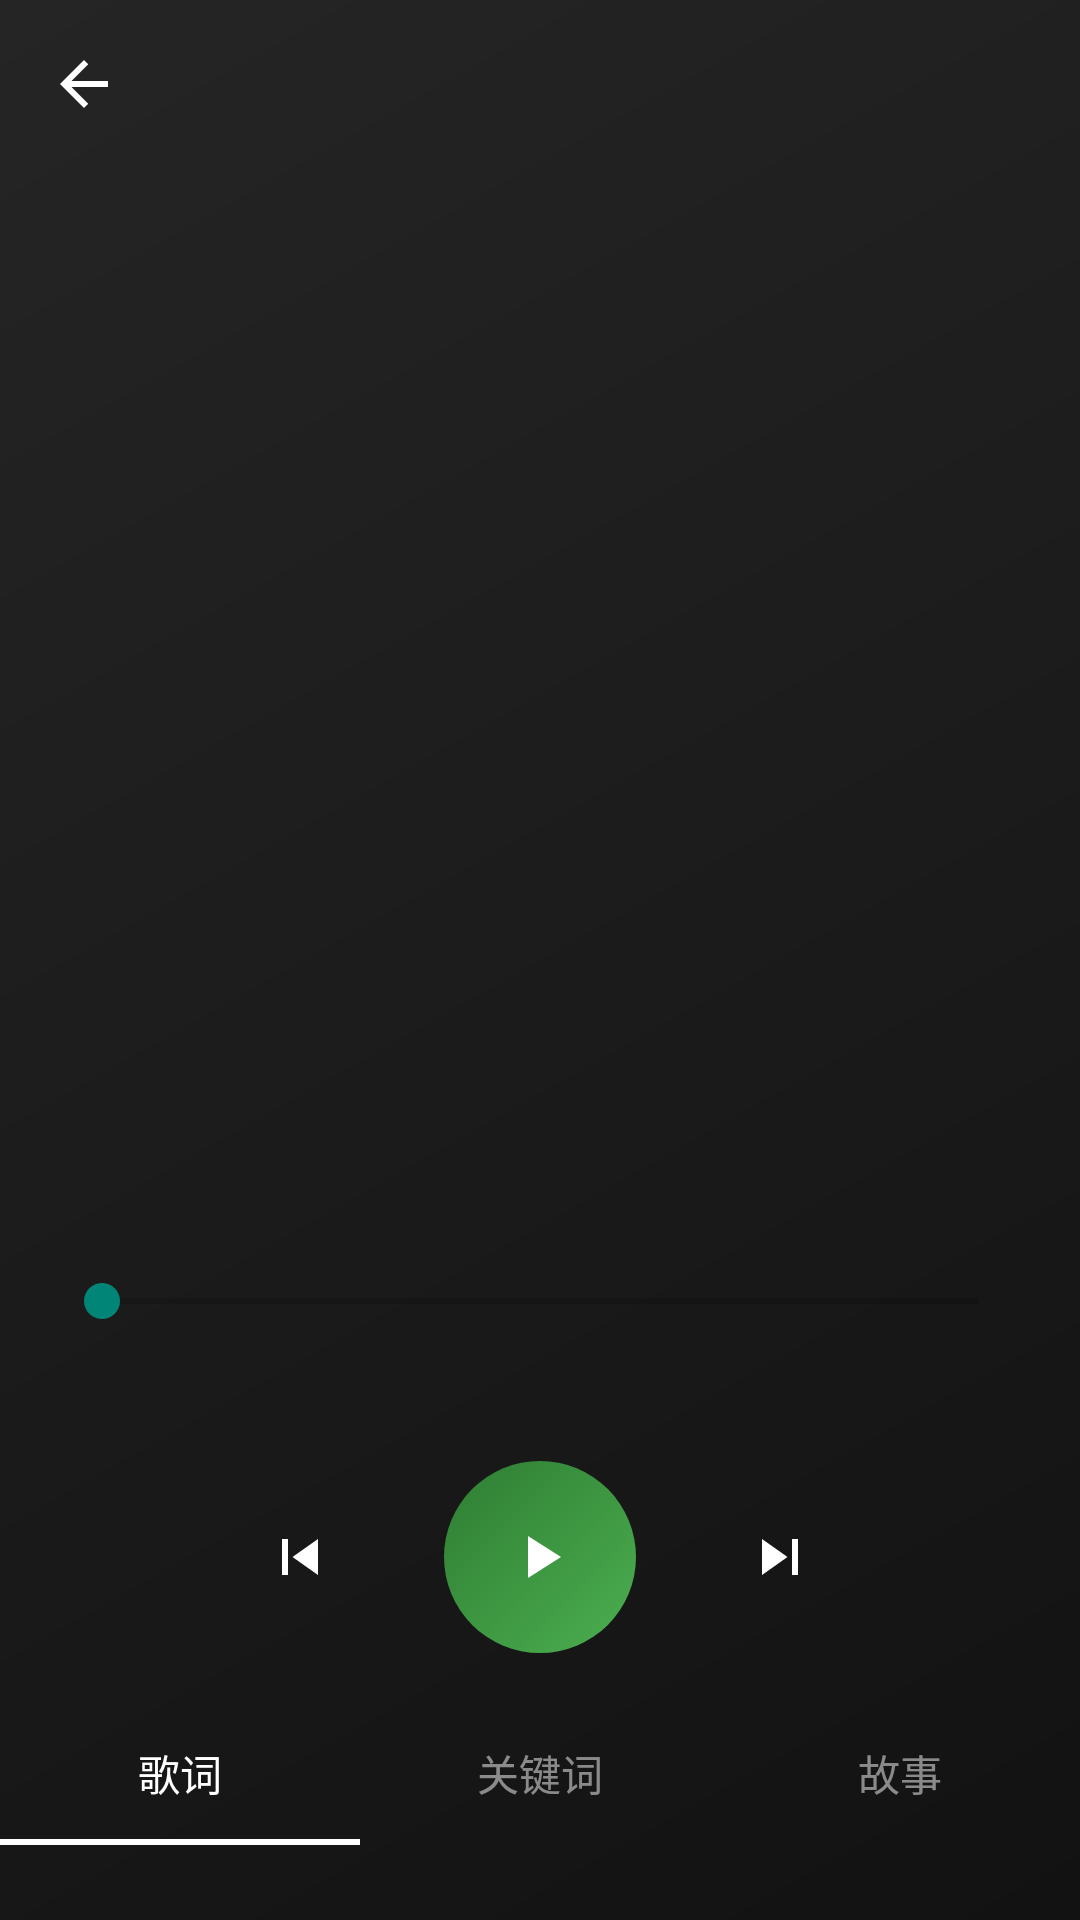

Layout XML and referenced resources for this Android screen:
<!-- AndroidManifest.xml: activity theme Theme.AppCompat.Light.NoActionBar -->
<!-- res/layout/activity_music_player.xml -->
<?xml version="1.0" encoding="utf-8"?>
<androidx.constraintlayout.widget.ConstraintLayout xmlns:android="http://schemas.android.com/apk/res/android"
    xmlns:app="http://schemas.android.com/apk/res-auto"
    xmlns:tools="http://schemas.android.com/tools"
    android:layout_width="match_parent"
    android:layout_height="match_parent"
    android:background="@drawable/music_player_background"
    tools:context=".MusicPlayerActivity">

    <androidx.appcompat.widget.Toolbar
        android:id="@+id/musicPlayerToolbar"
        android:layout_width="match_parent"
        android:layout_height="?attr/actionBarSize"
        android:background="@android:color/transparent"
        android:elevation="0dp"
        app:layout_constraintEnd_toEndOf="parent"
        app:layout_constraintStart_toStartOf="parent"
        app:layout_constraintTop_toTopOf="parent"
        app:navigationIcon="@drawable/ic_back"
        app:titleTextColor="@android:color/white" />

    <ImageView
        android:id="@+id/albumArtImageView"
        android:layout_width="0dp"
        android:layout_height="0dp"
        android:layout_marginTop="16dp"
        android:contentDescription="@string/album_art_description"
        android:scaleType="centerCrop"
        app:layout_constraintDimensionRatio="1:1"
        app:layout_constraintEnd_toEndOf="parent"
        app:layout_constraintStart_toStartOf="parent"
        app:layout_constraintTop_toBottomOf="@+id/musicPlayerToolbar"
        app:layout_constraintWidth_percent="0.7"
        tools:src="@drawable/shibaipin" />

    <TextView
        android:id="@+id/songTitleTextView"
        android:layout_width="0dp"
        android:layout_height="wrap_content"
        android:layout_marginTop="24dp"
        android:ellipsize="end"
        android:gravity="center"
        android:maxLines="1"
        android:textColor="@android:color/white"
        android:textSize="20sp"
        android:textStyle="bold"
        app:layout_constraintEnd_toEndOf="parent"
        app:layout_constraintStart_toStartOf="parent"
        app:layout_constraintTop_toBottomOf="@+id/albumArtImageView"
        app:layout_constraintWidth_percent="0.8"
        tools:text="Song Title" />

    <TextView
        android:id="@+id/artistTextView"
        android:layout_width="0dp"
        android:layout_height="wrap_content"
        android:layout_marginTop="4dp"
        android:alpha="0.8"
        android:ellipsize="end"
        android:gravity="center"
        android:maxLines="1"
        android:textColor="@android:color/white"
        android:textSize="16sp"
        app:layout_constraintEnd_toEndOf="parent"
        app:layout_constraintStart_toStartOf="parent"
        app:layout_constraintTop_toBottomOf="@+id/songTitleTextView"
        app:layout_constraintWidth_percent="0.8"
        tools:text="Artist Name" />

    <SeekBar
        android:id="@+id/musicSeekBar"
        android:layout_width="0dp"
        android:layout_height="wrap_content"
        android:layout_marginTop="24dp"
        app:layout_constraintEnd_toEndOf="parent"
        app:layout_constraintStart_toStartOf="parent"
        app:layout_constraintTop_toBottomOf="@+id/artistTextView"
        app:layout_constraintWidth_percent="0.9" />

    <TextView
        android:id="@+id/currentTimeTextView"
        android:layout_width="wrap_content"
        android:layout_height="wrap_content"
        android:layout_marginTop="4dp"
        android:alpha="0.7"
        android:textColor="@android:color/white"
        android:textSize="12sp"
        app:layout_constraintStart_toStartOf="@+id/musicSeekBar"
        app:layout_constraintTop_toBottomOf="@+id/musicSeekBar"
        tools:text="00:00" />

    <TextView
        android:id="@+id/totalTimeTextView"
        android:layout_width="wrap_content"
        android:layout_height="wrap_content"
        android:layout_marginTop="4dp"
        android:alpha="0.7"
        android:textColor="@android:color/white"
        android:textSize="12sp"
        app:layout_constraintEnd_toEndOf="@+id/musicSeekBar"
        app:layout_constraintTop_toBottomOf="@+id/musicSeekBar"
        tools:text="03:45" />

    <LinearLayout
        android:id="@+id/controlsLayout"
        android:layout_width="wrap_content"
        android:layout_height="wrap_content"
        android:layout_marginTop="24dp"
        android:gravity="center"
        android:orientation="horizontal"
        app:layout_constraintEnd_toEndOf="parent"
        app:layout_constraintStart_toStartOf="parent"
        app:layout_constraintTop_toBottomOf="@+id/currentTimeTextView">

        <ImageButton
            android:id="@+id/previousButton"
            android:layout_width="48dp"
            android:layout_height="48dp"
            android:background="?attr/selectableItemBackgroundBorderless"
            android:contentDescription="@string/previous_track"
            android:src="@drawable/ic_skip_previous"
            app:tint="@android:color/white" />

        <ImageButton
            android:id="@+id/playPauseButton"
            android:layout_width="64dp"
            android:layout_height="64dp"
            android:layout_marginStart="24dp"
            android:layout_marginEnd="24dp"
            android:background="@drawable/play_button_background"
            android:contentDescription="@string/play_pause"
            android:src="@drawable/ic_play" />

        <ImageButton
            android:id="@+id/nextButton"
            android:layout_width="48dp"
            android:layout_height="48dp"
            android:background="?attr/selectableItemBackgroundBorderless"
            android:contentDescription="@string/next_track"
            android:src="@drawable/ic_skip_next"
            app:tint="@android:color/white" />
    </LinearLayout>

    <com.google.android.material.tabs.TabLayout
        android:id="@+id/contentTabLayout"
        android:layout_width="match_parent"
        android:layout_height="wrap_content"
        android:layout_marginTop="16dp"
        android:background="@android:color/transparent"
        app:layout_constraintEnd_toEndOf="parent"
        app:layout_constraintStart_toStartOf="parent"
        app:layout_constraintTop_toBottomOf="@+id/controlsLayout"
        app:tabIndicatorColor="@android:color/white"
        app:tabSelectedTextColor="@android:color/white"
        app:tabTextColor="#80FFFFFF">

        <com.google.android.material.tabs.TabItem
            android:layout_width="wrap_content"
            android:layout_height="wrap_content"
            android:text="@string/tab_lyrics" />

        <com.google.android.material.tabs.TabItem
            android:layout_width="wrap_content"
            android:layout_height="wrap_content"
            android:text="@string/tab_keywords" />

        <com.google.android.material.tabs.TabItem
            android:layout_width="wrap_content"
            android:layout_height="wrap_content"
            android:text="@string/tab_story" />
    </com.google.android.material.tabs.TabLayout>

    <androidx.viewpager2.widget.ViewPager2
        android:id="@+id/contentViewPager"
        android:layout_width="0dp"
        android:layout_height="0dp"
        android:layout_marginTop="8dp"
        app:layout_constraintBottom_toBottomOf="parent"
        app:layout_constraintEnd_toEndOf="parent"
        app:layout_constraintStart_toStartOf="parent"
        app:layout_constraintTop_toBottomOf="@+id/contentTabLayout" />
    <ProgressBar
        android:id="@+id/apiLoadingProgressBar"
        android:layout_width="wrap_content"
        android:layout_height="wrap_content"
        android:visibility="gone"
        app:layout_constraintBottom_toBottomOf="parent"
        app:layout_constraintEnd_toEndOf="parent"
        app:layout_constraintStart_toStartOf="parent"
        app:layout_constraintTop_toTopOf="parent" />

</androidx.constraintlayout.widget.ConstraintLayout>
<!-- resources referenced by this layout -->
<resources>
  <!-- drawable ic_back (drawable) -->
  <?xml version="1.0" encoding="utf-8"?>
  <vector xmlns:android="http://schemas.android.com/apk/res/android"
      android:width="24dp"
      android:height="24dp"
      android:viewportWidth="24.0"
      android:viewportHeight="24.0"
      android:tint="#FFFFFF">
      <path
          android:fillColor="#FF000000"
          android:pathData="M20,11H7.83l5.59,-5.59L12,4l-8,8 8,8 1.41,-1.41L7.83,13H20v-2z"/>
  </vector>
  <!-- drawable ic_play (drawable) -->
  <vector xmlns:android="http://schemas.android.com/apk/res/android"
      android:width="24dp"
      android:height="24dp"
      android:viewportWidth="24.0"
      android:viewportHeight="24.0"
      android:tint="#FFFFFF">
      <path
          android:fillColor="#FF000000"
          android:pathData="M8,5v14l11,-7z"/>
  </vector>
  <!-- drawable ic_skip_next (drawable) -->
  <?xml version="1.0" encoding="utf-8"?>
  <vector xmlns:android="http://schemas.android.com/apk/res/android"
      android:width="24dp"
      android:height="24dp"
      android:viewportWidth="24.0"
      android:viewportHeight="24.0"
      android:tint="#FFFFFF">
      <path
          android:fillColor="#FF000000"
          android:pathData="M6,18l8.5,-6L6,6v12zM16,6v12h2L18,6h-2z"/>
  </vector>
  <!-- drawable ic_skip_previous (drawable) -->
  <?xml version="1.0" encoding="utf-8"?>
  <vector xmlns:android="http://schemas.android.com/apk/res/android"
      android:width="24dp"
      android:height="24dp"
      android:viewportWidth="24.0"
      android:viewportHeight="24.0"
      android:tint="#FFFFFF">
      <path
          android:fillColor="#FF000000"
          android:pathData="M6,6h2v12L6,18zM9.5,12l8.5,6L18,6z"/>
  </vector>
  <!-- drawable music_player_background (drawable) -->
  <?xml version="1.0" encoding="utf-8"?>
  <shape xmlns:android="http://schemas.android.com/apk/res/android">
      <gradient
          android:startColor="#121212"
          android:endColor="#252525"
          android:angle="135"
          android:type="linear" />
  </shape>
  <!-- drawable play_button_background (drawable) -->
  <?xml version="1.0" encoding="utf-8"?>
  <shape xmlns:android="http://schemas.android.com/apk/res/android"
      android:shape="oval">
      <gradient
          android:startColor="#4CAF50"
          android:endColor="#2E7D32"
          android:angle="135"
          android:type="linear" />
      <padding
          android:bottom="8dp"
          android:left="8dp"
          android:right="8dp"
          android:top="8dp" />
  </shape>
  <!-- drawable shibaipin: png bitmap (drawable, 193233 bytes) -->
  <string name="album_art_description">专辑封面</string>
  <string name="next_track">下一曲</string>
  <string name="play_pause">播放/暂停</string>
  <string name="previous_track">上一曲</string>
  <string name="tab_keywords">关键词</string>
  <string name="tab_lyrics">歌词</string>
  <string name="tab_story">故事</string>
</resources>
